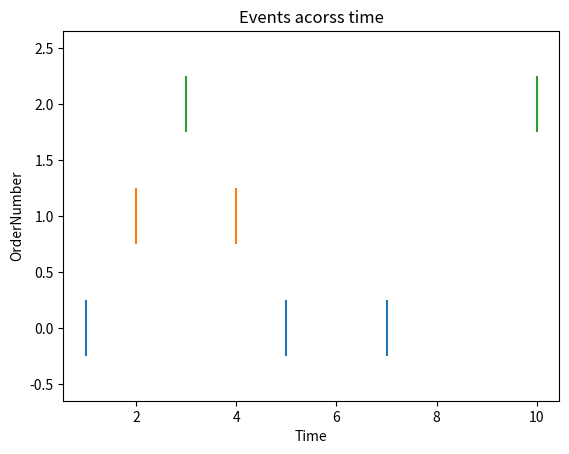

This figure's Python source:
import copy
import matplotlib.pyplot as plt

events = [(1,5,7), (2,4), (3,10)]
plt.eventplot(events,linelengths = 0.5, colors=['C{}'.format(i) for i in range(len(events))])
plt.ylabel("OrderNumber")
plt.xlabel("Time")
plt.title("Events acorss time")
plt.show()